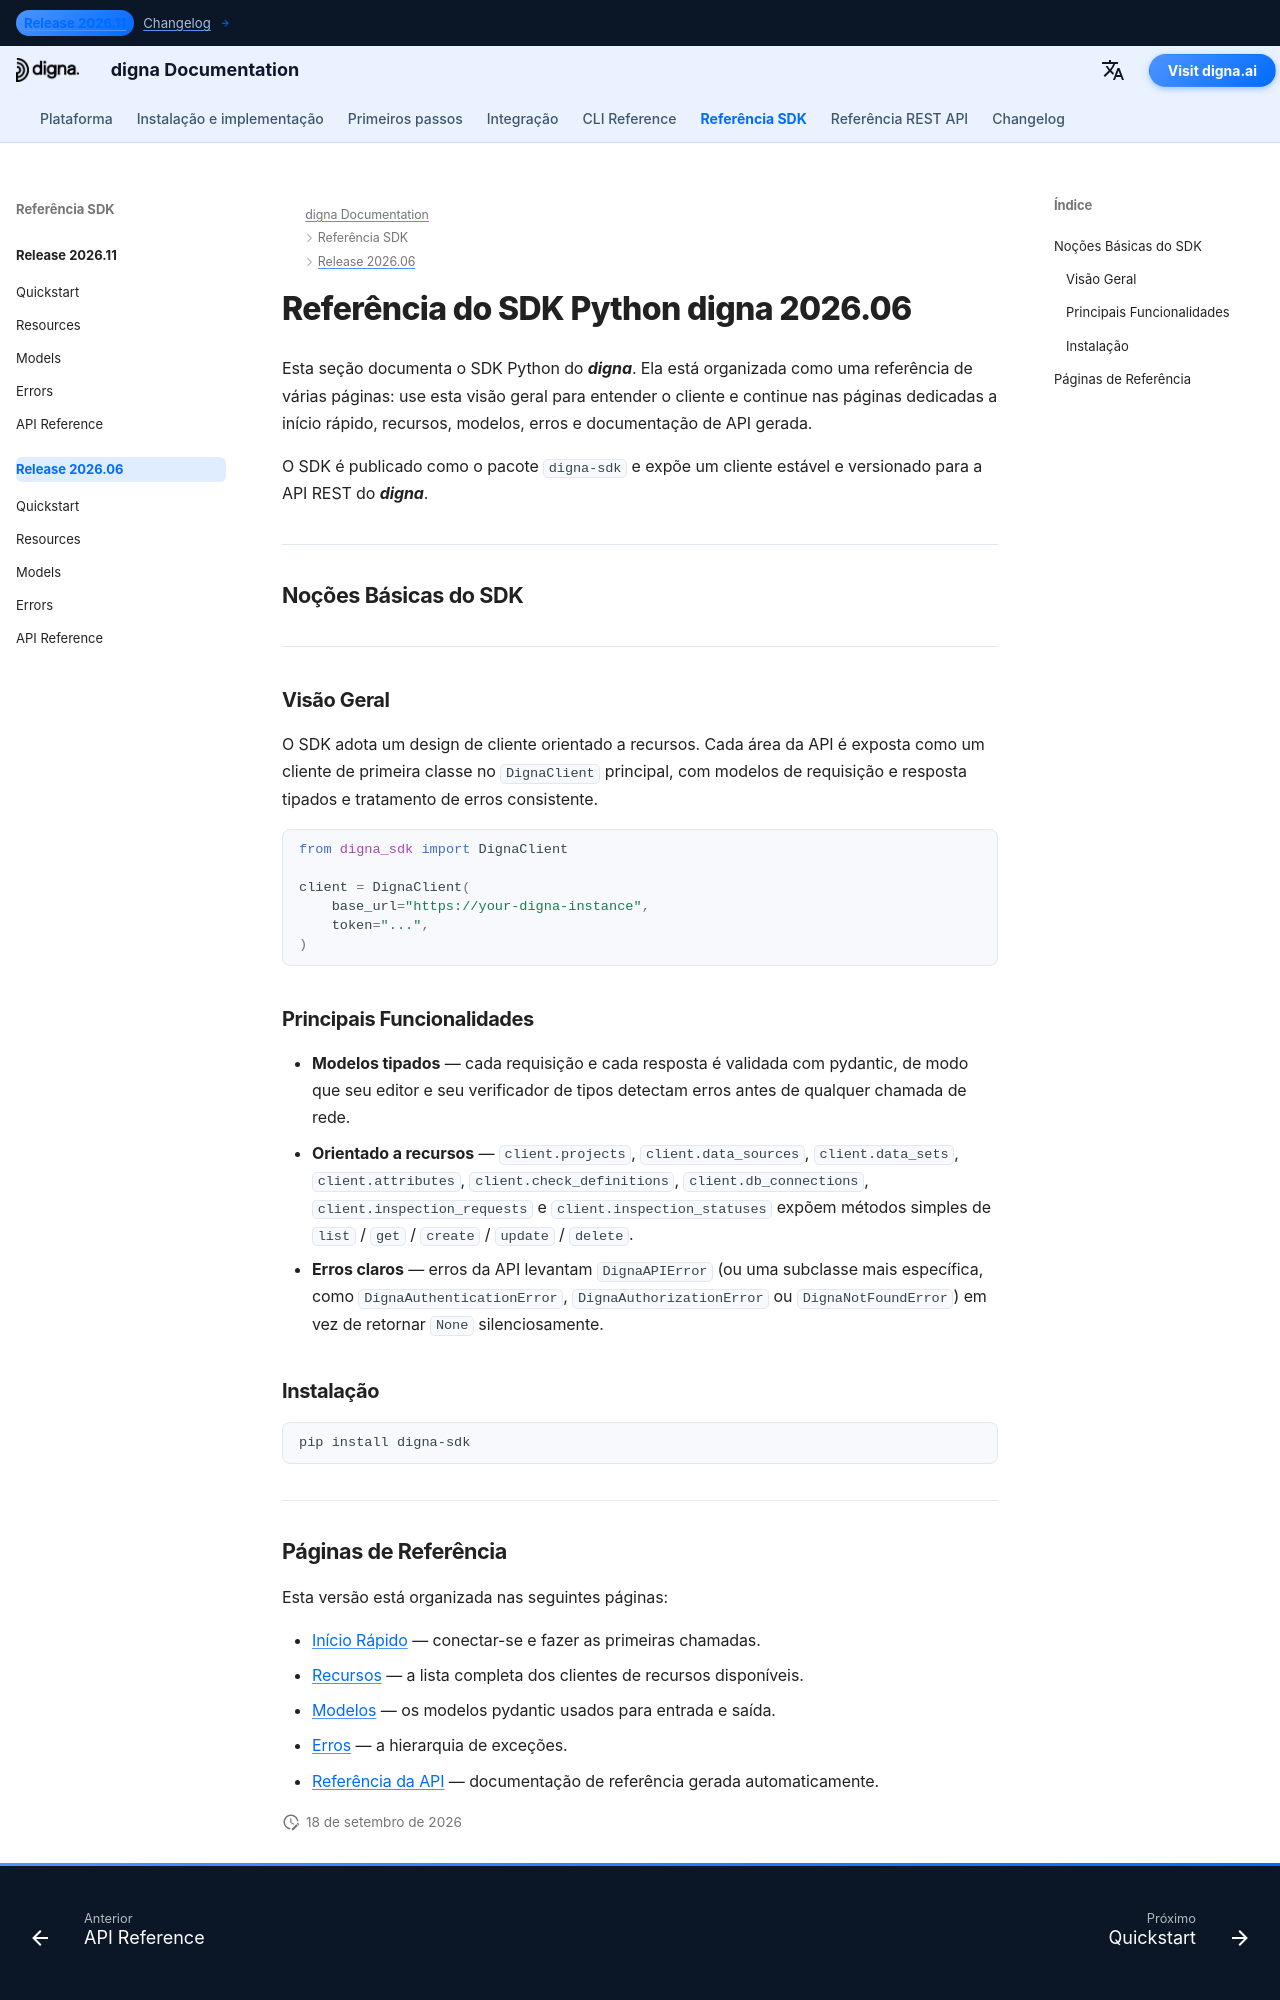

repository: dignaai/digna-docs · page: pt/sdk/Release 2026.06/index.html · generator: mkdocs

---
title: Referência do SDK Python digna 2026.06 | Documentação digna
description: Referência completa do SDK Python digna versão 2026.06
image: /assets/logo_square.png
---

# Referência do SDK Python digna 2026.06

Esta seção documenta o SDK Python do ***digna***. Ela está organizada como uma referência de várias páginas: use esta visão geral para entender o cliente e continue nas páginas dedicadas a início rápido, recursos, modelos, erros e documentação de API gerada.

O SDK é publicado como o pacote `digna-sdk` e expõe um cliente estável e versionado para a API REST do ***digna***.

---

## Noções Básicas do SDK

---

### Visão Geral

O SDK adota um design de cliente orientado a recursos. Cada área da API é exposta como um cliente de primeira classe no `DignaClient` principal, com modelos de requisição e resposta tipados e tratamento de erros consistente.

```python
from digna_sdk import DignaClient

client = DignaClient(
    base_url="https://your-digna-instance",
    token="...",
)
```

### Principais Funcionalidades

- **Modelos tipados** — cada requisição e cada resposta é validada com pydantic, de modo que seu editor e seu verificador de tipos detectam erros antes de qualquer chamada de rede.
- **Orientado a recursos** — `client.projects`, `client.data_sources`, `client.data_sets`, `client.attributes`, `client.check_definitions`, `client.db_connections`, `client.inspection_requests` e `client.inspection_statuses` expõem métodos simples de `list` / `get` / `create` / `update` / `delete`.
- **Erros claros** — erros da API levantam `DignaAPIError` (ou uma subclasse mais específica, como `DignaAuthenticationError`, `DignaAuthorizationError` ou `DignaNotFoundError`) em vez de retornar `None` silenciosamente.

### Instalação

```bash
pip install digna-sdk
```

---
